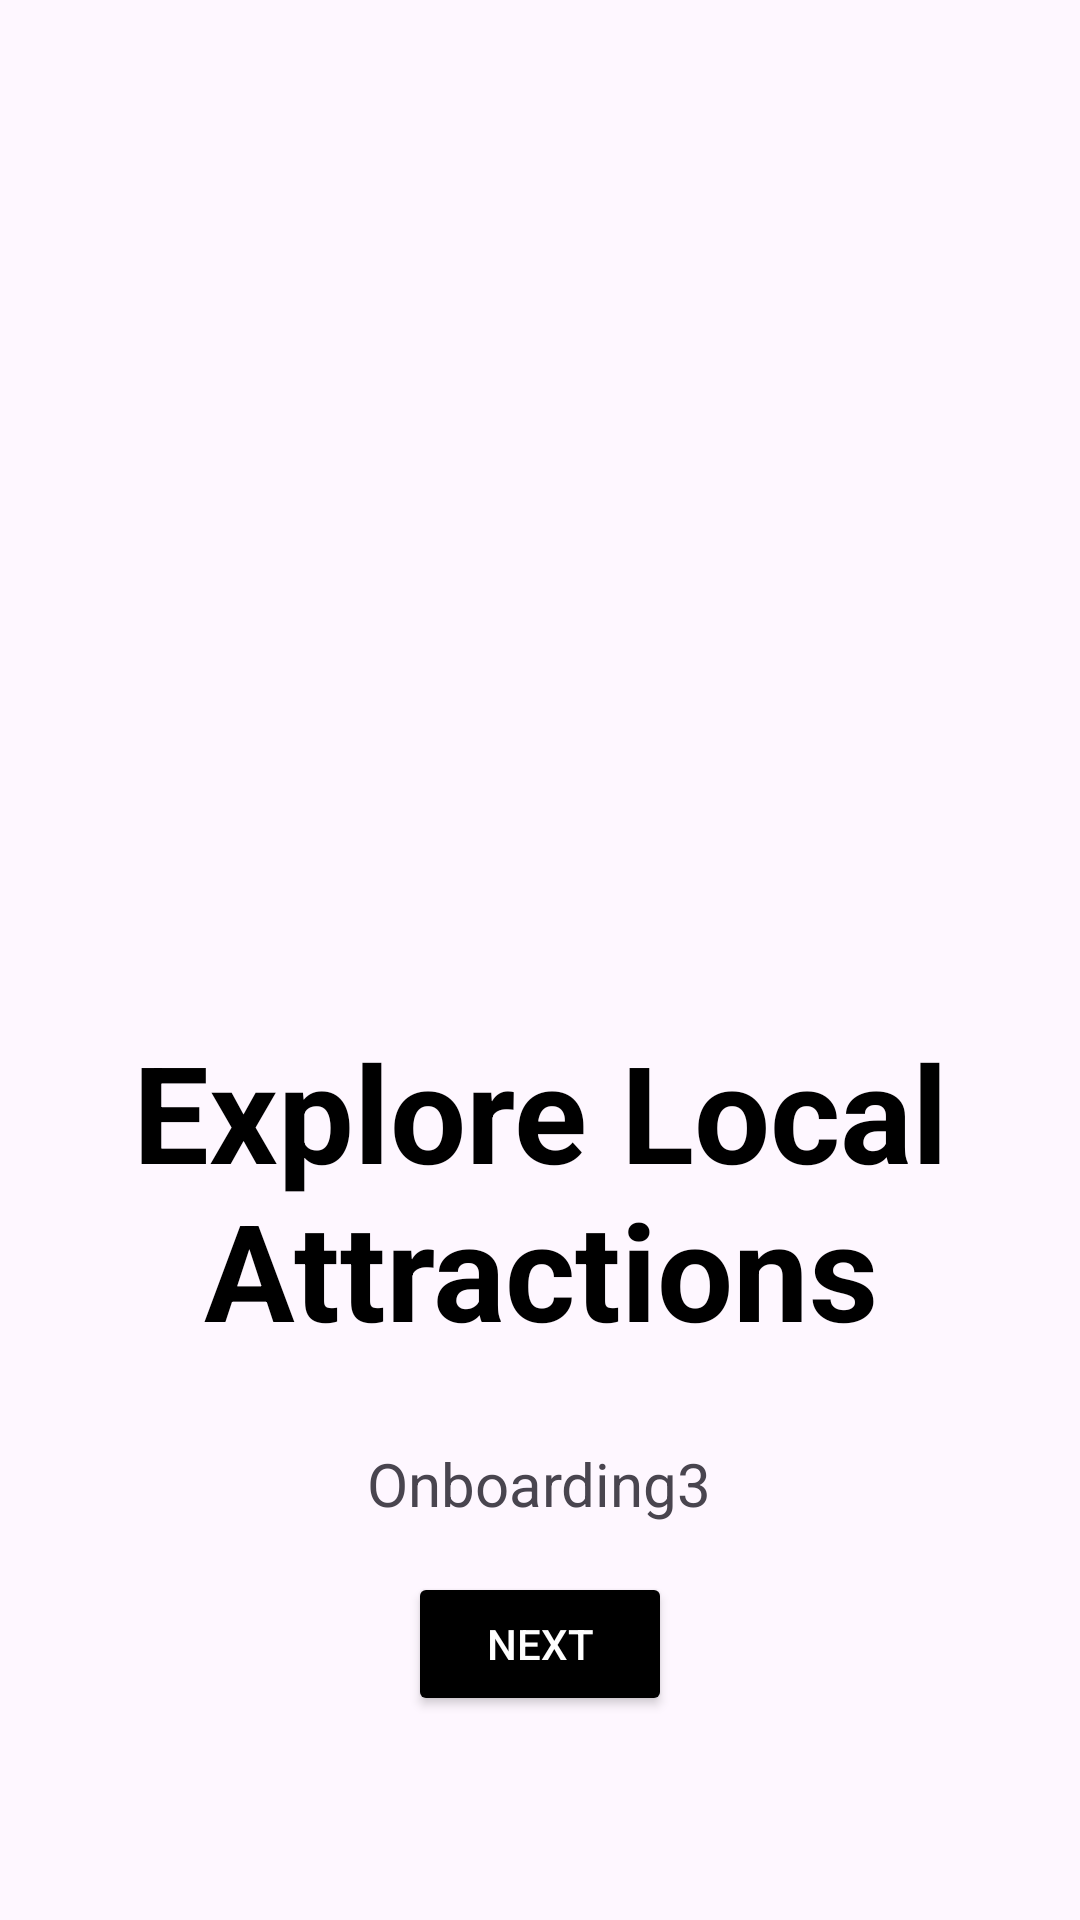

Layout XML and referenced resources for this Android screen:
<!-- AndroidManifest.xml: application theme Theme.ProjekMAP -->
<!-- res/layout/activity_onboarding_fragment2.xml -->
<?xml version="1.0" encoding="utf-8"?>
<androidx.constraintlayout.widget.ConstraintLayout
    xmlns:android="http://schemas.android.com/apk/res/android"
    xmlns:app="http://schemas.android.com/apk/res-auto"
    xmlns:tools="http://schemas.android.com/tools"
    android:layout_width="match_parent"
    android:layout_height="match_parent"
    tools:context=".OnboardingFragment">

    
    <ImageView
        android:id="@+id/onboardingImage"
        android:layout_width="match_parent"
        android:layout_height="0dp"
        android:layout_marginTop="16dp"
        app:layout_constraintTop_toTopOf="parent"
        app:layout_constraintHeight_percent="0.4"
        android:scaleType="fitCenter"/>

    
    <LinearLayout
        android:id="@+id/onboardingTextLayout"
        android:layout_width="match_parent"
        android:layout_height="wrap_content"
        android:orientation="vertical"
        android:gravity="center"
        android:padding="8dp"
        app:layout_constraintTop_toBottomOf="@id/onboardingImage"
        app:layout_constraintBottom_toBottomOf="parent">

        
        <TextView
            android:id="@+id/onboardingTitle"
            android:layout_width="wrap_content"
            android:layout_height="wrap_content"
            android:layout_marginBottom="20dp"
            android:text="Explore Local Attractions"
            android:textSize="45sp"
            android:textColor="@android:color/black"
            android:textStyle="bold"
            android:gravity="center"/>

        
        <TextView
            android:id="@+id/onboardingDescription"
            android:layout_width="wrap_content"
            android:layout_height="wrap_content"
            android:text="Onboarding3"
            android:textSize="20sp"
            android:gravity="center_horizontal"
            android:layout_marginTop="8dp"/>

        
        <Button
            android:id="@+id/onboardingNextButton"
            android:layout_width="wrap_content"
            android:layout_height="wrap_content"
            android:text="Next"
            android:layout_marginTop="16dp"
            android:backgroundTint="@android:color/black"
            android:textColor="@android:color/white"/>

    </LinearLayout>
</androidx.constraintlayout.widget.ConstraintLayout>
<!-- resources referenced by this layout -->
<resources>
  <style name="Theme.ProjekMAP" parent="Base.Theme.ProjekMAP" />
  <style name="Base.Theme.ProjekMAP" parent="Theme.Material3.DayNight.NoActionBar">
          
          
      </style>
</resources>
